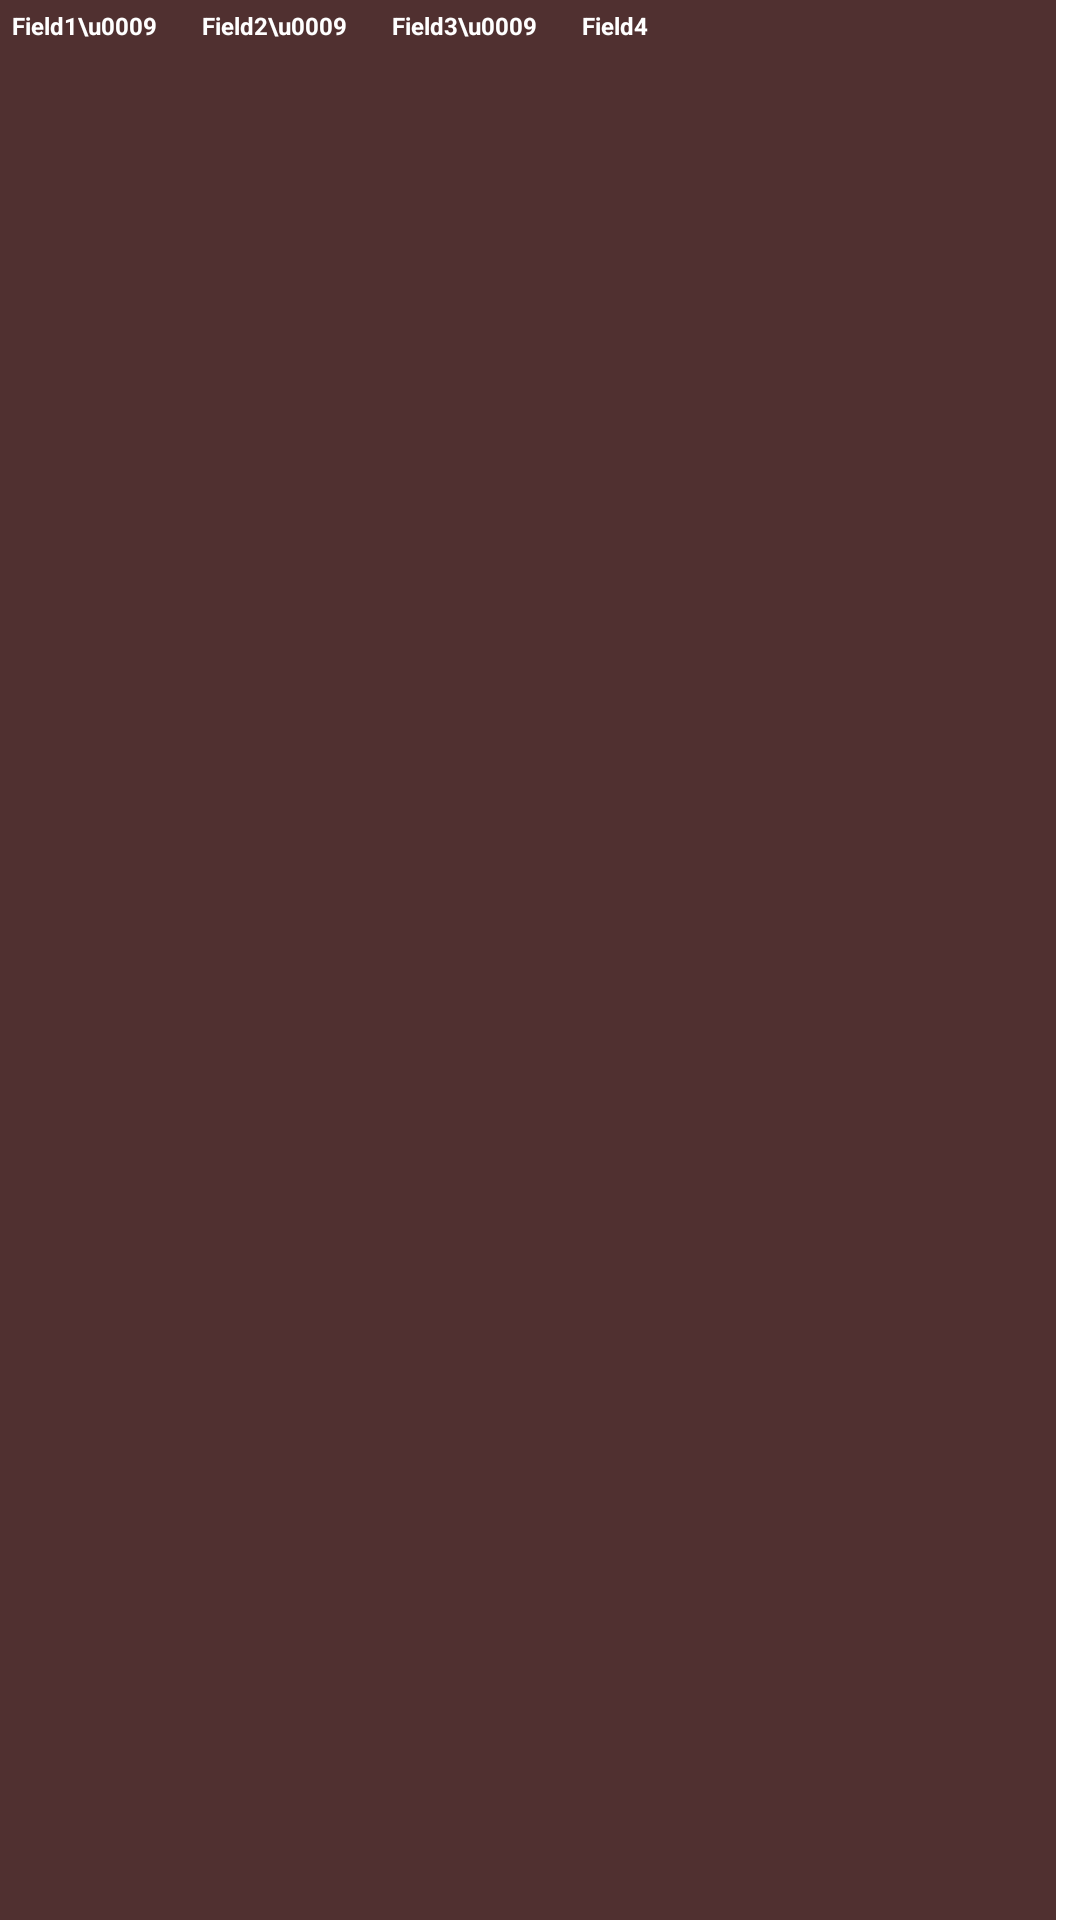

Reconstruct the res/layout file that produces this screen, plus the resources it refers to.
<!-- AndroidManifest.xml: application theme Theme.Launcher -->
<!-- res/layout/layout_dialog_item.xml -->
<?xml version="1.0" encoding="utf-8"?>
<androidx.constraintlayout.widget.ConstraintLayout android:id="@id/dialog_item" android:paddingRight="@dimen/_8sdp" android:layout_width="fill_parent" android:layout_height="wrap_content" android:minWidth="@dimen/_141sdp"
  xmlns:android="http://schemas.android.com/apk/res/android" xmlns:app="http://schemas.android.com/apk/res-auto">
    <com.google.android.material.imageview.ShapeableImageView android:id="@id/dialog_item_bg" android:background="#ff503030" android:visibility="visible" android:layout_width="0.0dip" android:layout_height="0.0dip" app:layout_constraintBottom_toBottomOf="parent" app:layout_constraintEnd_toEndOf="parent" app:layout_constraintStart_toStartOf="parent" app:layout_constraintTop_toTopOf="parent" />
    <com.google.android.material.textview.MaterialTextView android:textSize="@dimen/_8sdp" android:textStyle="bold" android:textColor="#ffffffff" android:id="@id/dialog_item_field1" android:paddingTop="@dimen/_3sdp" android:paddingBottom="@dimen/_3sdp" android:visibility="visible" android:layout_width="wrap_content" android:layout_height="wrap_content" android:text="Field1\u0009" android:maxLines="1" android:lines="1" android:singleLine="true" android:paddingEnd="@dimen/_15sdp" android:layout_marginStart="@dimen/_4sdp" app:layout_constraintStart_toStartOf="parent" app:layout_constraintTop_toTopOf="parent" />
    <com.google.android.material.textview.MaterialTextView android:textSize="@dimen/_8sdp" android:textStyle="bold" android:textColor="#ffffffff" android:id="@id/dialog_item_field2" android:paddingTop="@dimen/_3sdp" android:paddingBottom="@dimen/_3sdp" android:visibility="visible" android:layout_width="wrap_content" android:layout_height="wrap_content" android:text="Field2\u0009" android:maxLines="1" android:lines="1" android:singleLine="true" android:paddingEnd="@dimen/_15sdp" app:layout_constraintStart_toEndOf="@id/dialog_item_field1" app:layout_constraintTop_toTopOf="parent" />
    <com.google.android.material.textview.MaterialTextView android:textSize="@dimen/_8sdp" android:textStyle="bold" android:textColor="#ffffffff" android:id="@id/dialog_item_field3" android:paddingTop="@dimen/_3sdp" android:paddingBottom="@dimen/_3sdp" android:visibility="visible" android:layout_width="wrap_content" android:layout_height="wrap_content" android:text="Field3\u0009" android:maxLines="1" android:lines="1" android:singleLine="true" android:paddingEnd="@dimen/_15sdp" app:layout_constraintStart_toEndOf="@id/dialog_item_field2" app:layout_constraintTop_toTopOf="parent" />
    <com.google.android.material.textview.MaterialTextView android:textSize="@dimen/_8sdp" android:textStyle="bold" android:textColor="#ffffffff" android:id="@id/dialog_item_field4" android:paddingTop="@dimen/_3sdp" android:paddingBottom="@dimen/_3sdp" android:visibility="visible" android:layout_width="wrap_content" android:layout_height="wrap_content" android:text="Field4" android:maxLines="1" android:lines="1" android:singleLine="true" android:paddingEnd="@dimen/_4sdp" app:layout_constraintStart_toEndOf="@id/dialog_item_field3" app:layout_constraintTop_toTopOf="parent" />
</androidx.constraintlayout.widget.ConstraintLayout>
<!-- resources referenced by this layout -->
<resources>
  <dimen name="_141sdp">141.0dip</dimen>
  <dimen name="_15sdp">15.0dip</dimen>
  <dimen name="_3sdp">3.0dip</dimen>
  <dimen name="_4sdp">4.0dip</dimen>
  <dimen name="_8sdp">8.0dip</dimen>
</resources>
